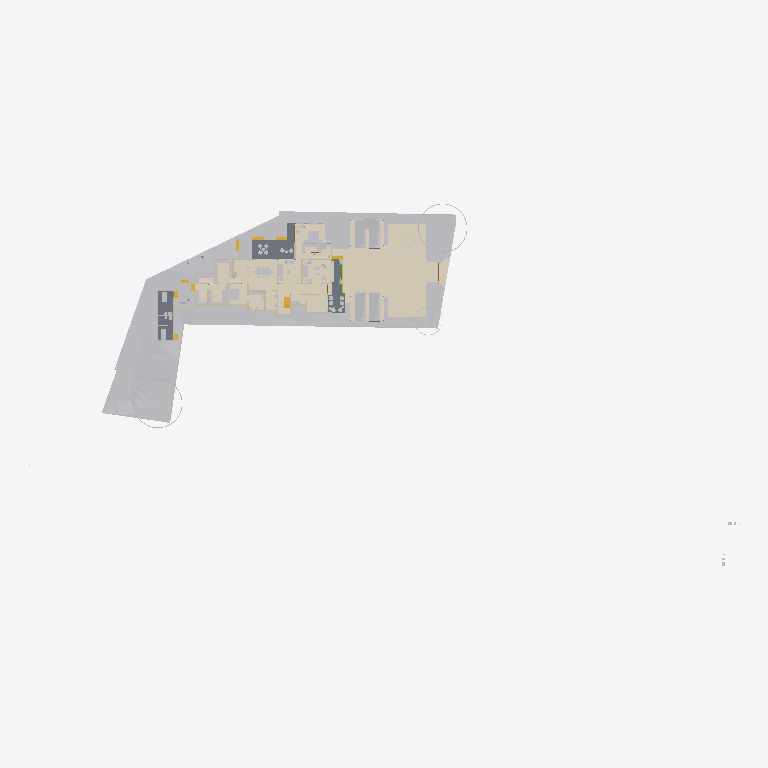
Plan cut of the same IFC building model at storey 'GF' (level 0.00 m, cut at 1.40 m), seen from above with north up, elements coloured by IFC class (only those large enough to see are counted): 28 other elements (light grey), 19 walls (beige), 6 coverings (cream), 5 stair flights (yellow), 3 slabs (grey), 1 beam (green). Cut surfaces are drawn darker.
Extent 124.4 m × 63.5 m × 34.5 m (x, y, z). Storeys (10): Road Level at 0.00 m; GF at 0.00 m; FF at 0.00 m; Concept at 0.00 m; Existing at 0.00 m; Area at 0.00 m; Car Porch at 0.00 m; Footing at 0.00 m; Landscape at 0.00 m; Roof at 6.00 m. Elements (771): 148 IfcWall, 117 IfcFurniture, 80 IfcBeam, 74 IfcFooting, 67 IfcGeographicElement, 51 IfcColumn, 43 IfcBuildingElementProxy, 37 IfcDoor, 25 IfcWindow, 24 IfcSlab, 23 IfcSanitaryTerminal, 22 IfcShadingDevice.

HEADER;
FILE_DESCRIPTION(('ViewDefinition[DesignTransferView]'),'2;1');
FILE_NAME('Jailani.ifc','2026-05-01T13:04:45+05:30',(''),(''),'IfcOpenShell 0.8.5','Bonsai 0.8.5','Nobody');
FILE_SCHEMA(('IFC4X3'));
ENDSEC;
DATA;
#1=IFCPROJECT('1rEyq$MlvDVO9q4X_6O_vh',$,'My Project',$,$,$,$,(#14,#26),#9);
#31=IFCSITE('2ymv4STDrDCBgdvlSnG91s',$,'My Site',$,$,#54,$,$,$,(8,52,49,300000),(76,38,36,300000),0.0,$,$);
#37=IFCBUILDING('0WCwdFWaT3fvN6dYFJV0G3',$,'My Building',$,$,#60,$,$,$,$,$,$);
#43=IFCBUILDINGSTOREY('3glIUxBxj019WI9WL2_LBp',$,'Road Level',$,$,#66,$,$,$,$);
#2091=IFCBUILDINGSTOREY('0gksAyAJzF1eVdNHxF82jx',$,'GF',$,$,#203992,$,$,$,$);
#9684=IFCBUILDINGSTOREY('0GW8AoQ6z9OfFkHNDnUrmB',$,'FF',$,$,#277602,$,$,$,$);
#36449=IFCBUILDINGSTOREY('08MXqDc890wx$ikiXcsfjl',$,'Concept',$,$,#36465,$,$,$,$);
#37612=IFCBUILDINGSTOREY('3FqJSqHaz8MQtwN4CzJUgT',$,'Existing',$,$,#37627,$,$,$,$);
#39460=IFCBUILDINGSTOREY('2$v9ldK6P2VucsJp$wo$TV',$,'Roof',$,$,#308527,$,$,$,$);
#119304=IFCBUILDINGSTOREY('0qBaI9Ey94591kdt6C2Jnr',$,'Area',$,$,#119319,$,$,$,$);
#129129=IFCBUILDINGSTOREY('3kIur_wS960wa7BjgB$p1C',$,'Car Porch',$,$,#129145,$,$,$,$);
#268472=IFCBUILDINGSTOREY('2xrbP0qU17QQ349t_fHpEX',$,'Footing',$,$,#278022,$,$,$,$);
#318255=IFCBUILDINGSTOREY('3aOrSW8CbAU8ZyelJCCINe',$,'Landscape',$,$,#318271,$,$,$,$);
#1788=IFCGEOGRAPHICELEMENT('2G7_FUH1TFnfA2p0BceQCt',$,'Site',$,$,#266545,#1804,$,.TERRAIN.);
#312124=IFCCOVERING('1ykL1XV0LFJBzLZqWJN6bJ',$,'Covering',$,$,#312151,#312139,$,$);
#291080=IFCCOVERING('3ktB1WR$f69fETpx9RtRtR',$,'Covering',$,$,#297555,#291091,$,$);
#291009=IFCCOVERING('2Qz80cV6LAAB3ft_PK_mv4',$,'Covering',$,$,#314555,#291024,$,$);
#300440=IFCGEOGRAPHICELEMENT('3XNvekt6nB$ubAxK7kHELD',$,'Cube',$,$,#303387,#300446,$,.TERRAIN.);
#288202=IFCGEOGRAPHICELEMENT('1vGX67$bj6cumNjNmmRQ2$',$,'Cube',$,$,#288497,#288208,$,.TERRAIN.);
#100712=IFCSLAB('1DsvWWCbL7cANGjESzliI9',$,'Ground Floor Verandah',$,$,#156011,#100733,$,$);
#219416=IFCSLAB('1AAhloHkHFWRkhjfKq1PUs',$,'Slab',$,$,#259773,#219437,$,$);
#290870=IFCGEOGRAPHICELEMENT('0Jq_GC_gz1iu2XZ1wmOn6I',$,'Cube',$,$,#290969,#290876,$,.TERRAIN.);
#243411=IFCSLAB('0XExs70JbAsOb335bjnD$T',$,'Ground Floor Sitout',$,$,#250211,#243430,$,$);
#287095=IFCGEOGRAPHICELEMENT('2T3KHo8KH7kfRPtHATOCzc',$,'Cube',$,$,#287128,#287101,$,.TERRAIN.);
#257129=IFCVEHICLE('39VDetaJPBlQW_NtKKVksN',$,'Vehicle',$,$,#318226,#257144,$,$);
#257159=IFCVEHICLE('141W$vyQD1ogrQXmHA2jBF',$,'Vehicle',$,$,#318231,#257174,$,$);
#291771=IFCCOVERING('0fEHNhNivEbBeF8nPcgjJo',$,'Covering',$,$,#292879,#291782,$,$);
#154162=IFCVEHICLE('0N$2t9_e9DZwiKoEMbUbZK',$,'Vehicle',$,$,#318221,#154175,$,$);
#145566=IFCVEHICLE('0GR5tKgTv9_RA8i68F_qsM',$,'Vehicle',$,$,#318216,#145579,$,$);
#48553=IFCFURNITURE('2Ze14ZEU9CiBG9_AhI5DIZ',$,'Furniture',$,$,#323198,#48562,$,$);
#55457=IFCFURNITURE('0V6hxvZwXE6hVLVUBmKQZG',$,'Furniture',$,$,#322883,#55466,$,$);
#4250=IFCBUILDINGELEMENTPROXY('3toYnKI0v7vRY5ZvUmLVDd',$,'Toilet1',$,$,#81650,#4260,$,.COMPLEX.);
#316311=IFCFURNITURE('3ect_atJX1LhN4rLzGXFMv',$,'Furniture',$,$,#322923,#316333,$,$);
#297152=IFCGEOGRAPHICELEMENT('1oH7nsXafBAhIJwgxqBaXm',$,'GeographicElement',$,$,#297182,#297165,$,$);
#296796=IFCGEOGRAPHICELEMENT('0oAmVwzOn9fxeOwIdp5ttV',$,'GeographicElement',$,$,#297121,#296809,$,$);
#185235=IFCWALL('3$hjpD4uv8lejQEN1Fheqk',$,'Wall',$,$,#265860,#185246,$,$);
#2632=IFCWALL('1hiIP0I5r0ZAybbUAFoviW',$,'Wall',$,$,#286668,#2638,$,$);
#315594=IFCCOVERING('1jxfSxU9z4WBrOr5KSzmig',$,'Covering',$,$,#316057,#315605,$,$);
#248524=IFCSTAIRFLIGHT('1BmzoxccPEGOGh0HSuKGo4',$,'StairFlight',$,$,#277747,#248542,$,8,7,0.164635002613068,0.164918094873428,.STRAIGHT.);
#2457=IFCWALL('38EbZ7mAL5TfofCc1aVwCP',$,'Wall',$,$,#286704,#2463,$,$);
#3190=IFCWALL('193oymhqH3WPw9ieWVOFsJ',$,'Wall',$,$,#266555,#3201,$,$);
#48220=IFCFURNITURE('1QWqY1IIrEJwc5UsSxSNE6',$,'Furniture',$,$,#323278,#48233,$,$);
#89686=IFCFURNITURE('13ALM621n4AfCK13kNr2ii',$,'Furniture',$,$,#323393,#89699,$,$);
#259287=IFCFURNITURE('15zaMt35LB7hlKDgLTlKH0',$,'Furniture',$,$,#323583,#259298,$,$);
#261985=IFCFURNITURE('0adGxBs7nB3Rj0vOZ6ZYDg',$,'Furniture',$,$,#323603,#261996,$,$);
#211619=IFCWALL('0GEX5P4U9BQufRWTvvAWVU',$,'Wall',$,$,#266600,#211630,$,$);
#219453=IFCFURNITURE('2wi43uVUHB$fvvoXLnbFGQ',$,'Furniture',$,$,#322888,#219793,$,$);
#2607=IFCWALL('0hLi5deXP5Zfo$NOtNZznY',$,'Wall',$,$,#266565,#2613,$,$);
#259262=IFCFURNITURE('2VEhqUzPv0i99OWwMvgph8',$,'Furniture',$,$,#323573,#259273,$,$);
#231070=IFCFURNITURE('21TEvtg35CVh5sliQzQktT',$,'Furniture',$,$,#322893,#231083,$,$);
#56246=IFCFURNITURE('2mj$BvRbP1f9_7V7W1oVwT',$,'Furniture',$,$,#323568,#56257,$,$);
#110862=IFCWALL('20Tz5jwUL1JOjFaHIfBX9G',$,'Wall',$,$,#241710,#110873,$,$);
#306730=IFCWALL('1ZgW_Ts6X4FgOyvBG1QFIm',$,'Wall',$,$,#306906,#306757,$,$);
#2381=IFCWALL('2ukC8AQQP85Rb_ZeT84bZY',$,'Wall',$,$,#286637,#2388,$,$);
#259237=IFCFURNITURE('3zVIIbhOzD29j4ZKnattG$',$,'Furniture',$,$,#323578,#259248,$,$);
#75333=IFCWALL('0QnQ$aShP6ifk0P98FmQv4',$,'Wall',$,$,#273873,#75344,$,$);
#151928=IFCSTAIRFLIGHT('0LqorNZl19hfMgdBsGJn64',$,'StairFlight',$,$,#326885,#151941,$,2,1,0.150000005960464,0.0900000035762787,.STRAIGHT.);
#180754=IFCFURNITURE('17N7JqRKD0yBV$kWkW8Z6p',$,'Furniture',$,$,#323588,#180765,$,$);
#170150=IFCFURNITURE('3Rxkd7cnT41hhyDoPSnoDn',$,'Furniture',$,$,#323598,#170161,$,$);
#304103=IFCSTAIRFLIGHT('3RBS2kEUbE_v1MehdQ1l0c',$,'StairFlight',$,$,#326619,#304121,$,2,1,0.150000005960464,0.0900000035762787,.STRAIGHT.);
#315563=IFCCOVERING('2pMQ3ihCz9Cg6tRTQwGx$d',$,'Covering',$,$,#315593,#315578,$,$);
#3433=IFCWALL('2gqgdNokT89Rrmjq1x$gkt',$,'Wall',$,$,#266610,#3444,$,$);
#293224=IFCWALL('2_lBO$4ePAxBo4t8$RcnSa',$,'Wall',$,$,#293859,#293244,$,$);
#293425=IFCWALL('197oIZsbvCCx2GrUGcUa_$',$,'Wall',$,$,#293672,#293445,$,$);
#297122=IFCGEOGRAPHICELEMENT('2fIop$MxL4qvC5l2cqQ$kQ',$,'GeographicElement',$,$,#297177,#297151,$,$);
#175479=IFCSTAIRFLIGHT('0hFCi88vrCsef5a_DYHjRg',$,'StairFlight',$,$,#241240,#175492,$,2,1,0.150000005960464,0.0900000035762787,.STRAIGHT.);
#56306=IFCFURNITURE('1_EYla0VL98hdUWu1GNTXR',$,'Furniture',$,$,#323563,#56317,$,$);
#174631=IFCWALL('0R5GTeevr7rgYj2$QE1iiL',$,'Wall',$,$,#274020,#174673,$,$);
#169535=IFCWALL('2w4N31DwbAHRPVu_XOGmLh',$,'Wall',$,$,#308160,#169546,$,$);
#2582=IFCWALL('3AhfTEAr96zBOu2JT1DiVf',$,'Wall',$,$,#266585,#2588,$,$);
#151902=IFCSTAIRFLIGHT('1R3j0yF7n1CwfTsNLjhcXF',$,'StairFlight',$,$,#326880,#151915,$,2,1,0.150000005960464,0.0900000035762787,.STRAIGHT.);
#2407=IFCWALL('1wqYISk15EtxPgF1WYwVVh',$,'Wall',$,$,#266635,#2413,$,$);
#286123=IFCBEAM('0iLnkpqqXF$ByKF_iitm9C',$,'Beam',$,$,#314540,#286134,$,$);
#236339=IFCWALL('3z3vMB831DXgFnZoU1ddbU',$,'Wall',$,$,#273927,#236351,$,$);
#72506=IFCWALL('1FDp3qb_55Uv6TVUwrGphO',$,'Wall',$,$,#307242,#72517,$,$);
ENDSEC;
